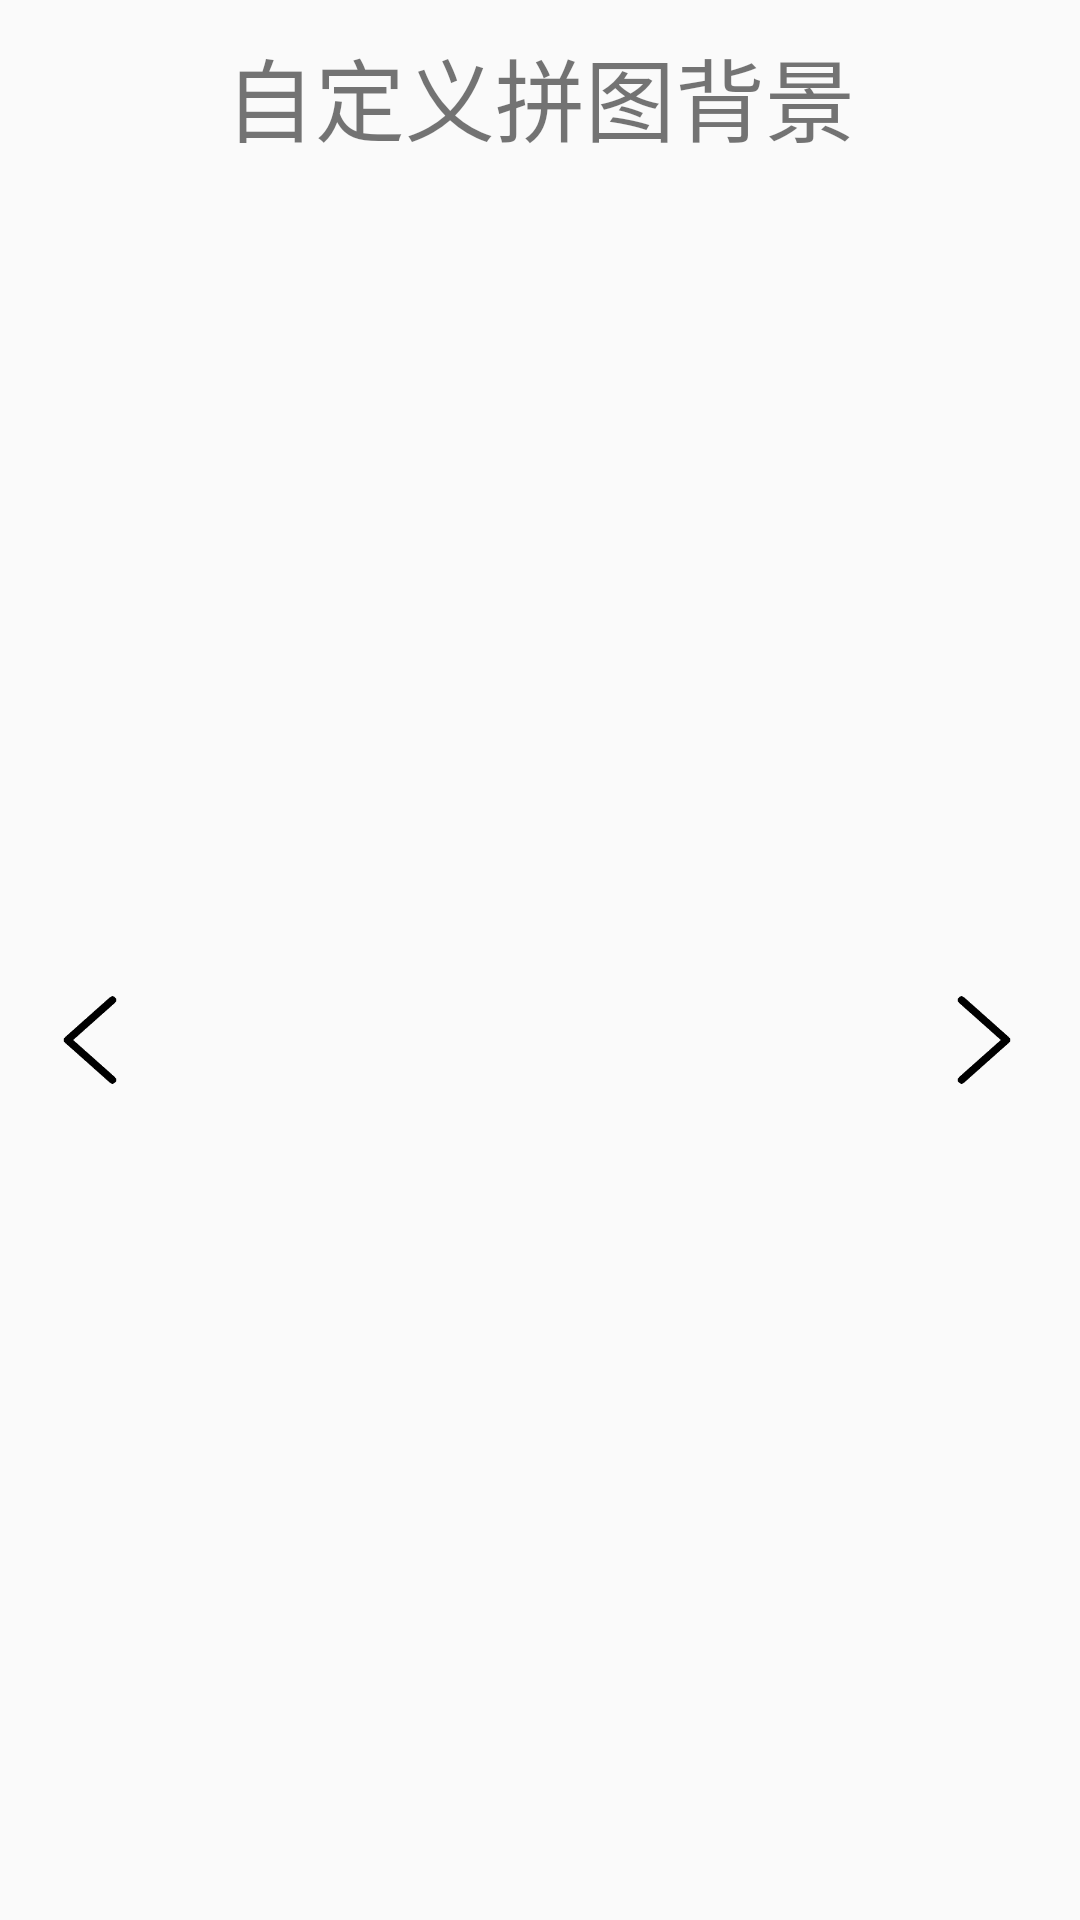

Here is an Android app screen rendered from its layout file. Give the layout XML and the strings, colors and styles it references.
<!-- AndroidManifest.xml: application theme Theme.AppCompat.Light.NoActionBar -->
<!-- res/layout/setting.xml -->
<?xml version="1.0" encoding="utf-8"?>
<LinearLayout xmlns:android="http://schemas.android.com/apk/res/android"
    android:orientation="vertical"
    android:layout_width="match_parent"
    android:layout_height="match_parent">
    <RelativeLayout
        android:layout_width="match_parent"
        android:layout_height="wrap_content"
        android:paddingTop="10dp"
        android:orientation="horizontal">

        <ImageButton
            android:id="@+id/backMenu"
            android:layout_width="40dp"
            android:layout_height="40dp"
            android:layout_alignParentLeft="true"
            android:layout_marginLeft="10dp"
            android:background="@drawable/back"></ImageButton>

        <TextView
            android:id="@+id/settingTitle"
            android:layout_width="wrap_content"
            android:layout_height="wrap_content"
            android:layout_centerHorizontal="true"
            android:layout_marginLeft="40dp"
            android:text="自定义拼图背景"
            android:textSize="30dp"></TextView>

        <ImageButton
            android:id="@+id/updateImage"
            android:layout_width="40dp"
            android:layout_height="40dp"
           android:layout_alignParentRight="true"
            android:layout_marginRight="10dp"
            android:background="@drawable/add">
        </ImageButton>
    </RelativeLayout>
    <LinearLayout
        android:layout_width="match_parent"
        android:layout_height="match_parent">
        <LinearLayout
            android:layout_width="wrap_content"
            android:layout_height="match_parent"
            android:layout_weight="1">
 <ImageButton
     android:layout_width="40dp"
     android:layout_height="40dp"
     android:id="@+id/preImage"
     android:background="@drawable/arrowleft"
     android:layout_marginLeft="10dp"
     android:layout_gravity="center_vertical">
 </ImageButton>
        </LinearLayout>
<LinearLayout
    android:layout_width="0dp"
    android:layout_weight="140"
    android:layout_height="match_parent"
    android:orientation="vertical"
    android:paddingTop="20dp">

    <ImageView
        android:id="@+id/showImage"
        android:layout_width="match_parent"
        android:layout_height="650dp">
    </ImageView>

    <CheckBox
        android:layout_width="wrap_content"
        android:layout_height="wrap_content"
        android:id="@+id/checkBox"
        android:paddingTop="60dp"
        android:layout_gravity="center_horizontal">
    </CheckBox>
</LinearLayout>
        <LinearLayout
            android:layout_width="wrap_content"
            android:layout_height="match_parent"
            android:layout_weight="1">
            <ImageButton
                android:id="@+id/nextImage"
                android:layout_width="40dp"
                android:layout_height="40dp"
                android:layout_marginRight="10dp"
                android:background="@drawable/arrowright"
                android:layout_gravity="center_vertical">
            </ImageButton>
        </LinearLayout>

    </LinearLayout>
</LinearLayout>
<!-- resources referenced by this layout -->
<resources>
  <!-- drawable arrowleft: png bitmap (drawable, 1865 bytes) -->
  <!-- drawable arrowright: png bitmap (drawable, 3610 bytes) -->
</resources>
